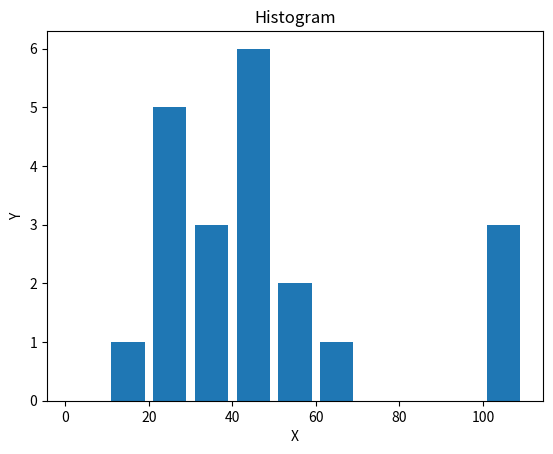

This chart was generated by the following Python code:
from matplotlib import pyplot as plt
from matplotlib import  style

populatiion_ages=[22,55,62,45,34,44,44,33,23,21,43,55,33,22,13,44,22,45,102,105,108]
bins =[0,10,20,30,40,50,60,70,80,90,100,110]
plt.hist(populatiion_ages,bins,histtype='bar',rwidth=0.8)
plt.xlabel('X')
plt.ylabel('Y')
plt.title("Histogram")
plt.show()